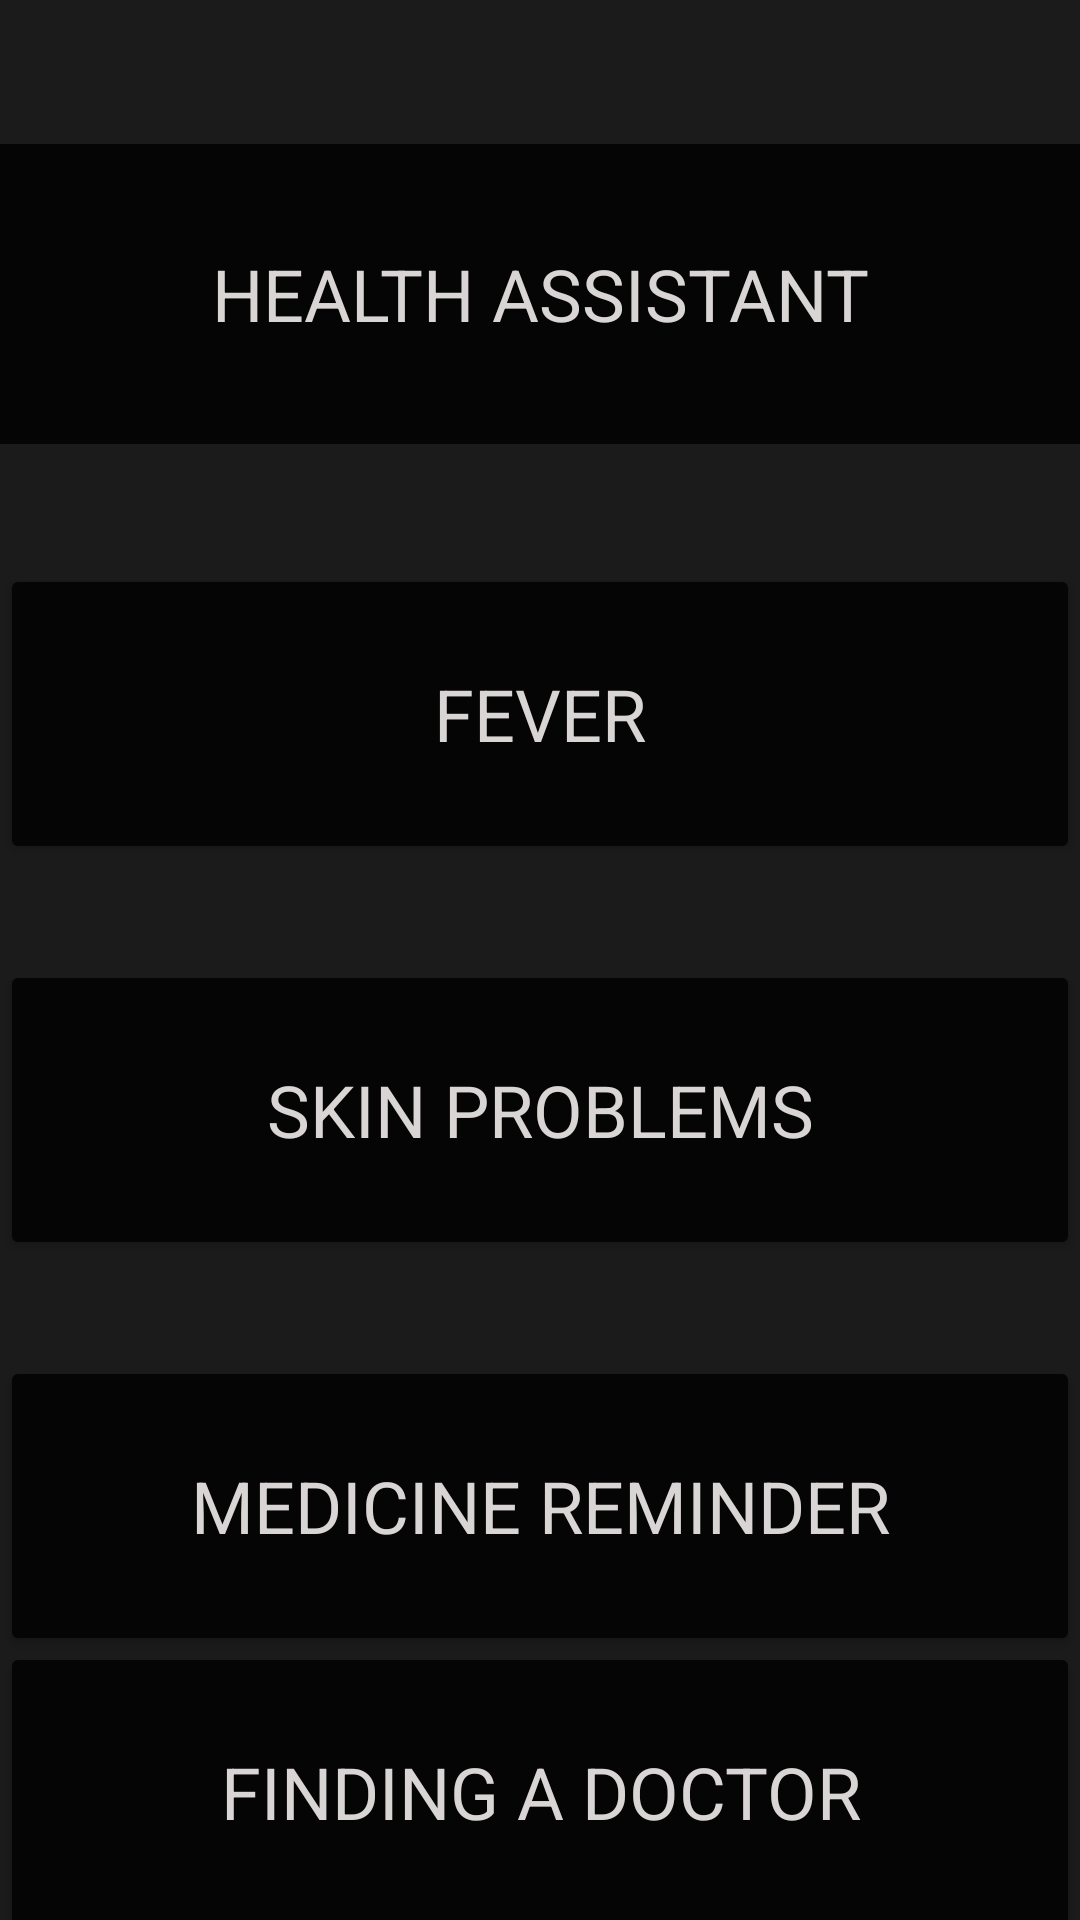

Produce the Android XML layout that renders to this screen, including the resource entries it uses.
<!-- AndroidManifest.xml: application theme Theme.Health -->
<!-- res/layout/activity_main.xml -->
<?xml version="1.0" encoding="utf-8"?>

<androidx.constraintlayout.widget.ConstraintLayout xmlns:android="http://schemas.android.com/apk/res/android"
    xmlns:app="http://schemas.android.com/apk/res-auto"
    xmlns:tools="http://schemas.android.com/tools"
    android:layout_width="match_parent"
    android:layout_height="match_parent"
    android:background="@color/white"
    android:backgroundTint="#1C1B1B"
    tools:context=".MainActivity">


    <TextView
        android:id="@+id/textView3"
        android:layout_width="match_parent"
        android:layout_height="100dp"
        android:layout_marginTop="48dp"
        android:background="@color/white"
        android:backgroundTint="#050505"
        android:fontFamily="sans-serif"
        android:gravity="center"
        android:text="HEALTH ASSISTANT"
        android:textAppearance="@style/TextAppearance.AppCompat.Body1"
        android:textColor="#DAD5D5"
        android:textSize="24sp"
        android:textStyle="normal"
        app:layout_constraintEnd_toEndOf="parent"
        app:layout_constraintHorizontal_bias="0.0"
        app:layout_constraintStart_toStartOf="parent"
        app:layout_constraintTop_toTopOf="parent" />

    <Button
        android:id="@+id/fever_btn"
        android:layout_width="match_parent"
        android:layout_height="100dp"
        android:layout_marginTop="40dp"
        android:backgroundTint="#050505"
        android:fontFamily="sans-serif"
        android:gravity="center"
        android:text="Fever"
        android:textColor="#DAD5D5"
        android:textSize="24sp"
        android:textStyle="normal"
        app:layout_constraintEnd_toEndOf="parent"
        app:layout_constraintHorizontal_bias="0.0"
        app:layout_constraintStart_toStartOf="parent"
        app:layout_constraintTop_toBottomOf="@+id/textView3" />

    <Button
        android:id="@+id/skin_btn"
        android:layout_width="match_parent"
        android:layout_height="100dp"
        android:layout_marginTop="32dp"
        android:backgroundTint="#050505"
        android:fontFamily="sans-serif"
        android:gravity="center"
        android:text="Skin Problems"
        android:textColor="#DAD5D5"
        android:textSize="24sp"
        android:textStyle="normal"
        app:layout_constraintEnd_toEndOf="parent"
        app:layout_constraintHorizontal_bias="0.0"
        app:layout_constraintStart_toStartOf="parent"
        app:layout_constraintTop_toBottomOf="@+id/fever_btn" />

    <Button
        android:id="@+id/medicine_btn"
        android:layout_width="match_parent"
        android:layout_height="100dp"
        android:layout_marginTop="32dp"
        android:backgroundTint="#050505"
        android:fontFamily="sans-serif"
        android:gravity="center"
        android:text="Medicine Reminder"
        android:textColor="#DAD5D5"
        android:textSize="24sp"
        android:textStyle="normal"
        app:layout_constraintEnd_toEndOf="parent"
        app:layout_constraintHorizontal_bias="0.0"
        app:layout_constraintStart_toStartOf="parent"
        app:layout_constraintTop_toBottomOf="@+id/skin_btn" />

    <Button
        android:id="@+id/doctor_btn"
        android:layout_width="match_parent"
        android:layout_height="100dp"
        android:backgroundTint="#050505"
        android:fontFamily="sans-serif"
        android:gravity="center"
        android:text="Finding A Doctor"
        android:textColor="#DAD5D5"
        android:textSize="24sp"
        android:textStyle="normal"
        app:layout_constraintBottom_toBottomOf="parent"
        app:layout_constraintEnd_toEndOf="parent"
        app:layout_constraintHorizontal_bias="0.0"
        app:layout_constraintStart_toStartOf="parent"
        app:layout_constraintTop_toBottomOf="@+id/medicine_btn"
        app:layout_constraintVertical_bias="0.397" />
</androidx.constraintlayout.widget.ConstraintLayout>
<!-- resources referenced by this layout -->
<resources>
  <style name="Theme.Health" parent="Theme.MaterialComponents.DayNight.DarkActionBar">
          
          <item name="colorPrimary">@color/purple_500</item>
          <item name="colorPrimaryVariant">@color/purple_700</item>
          <item name="colorOnPrimary">@color/white</item>
          
          <item name="colorSecondary">@color/teal_200</item>
          <item name="colorSecondaryVariant">@color/teal_700</item>
          <item name="colorOnSecondary">@color/black</item>
          
          <item name="android:statusBarColor" tools:targetApi="l">?attr/colorPrimaryVariant</item>
          
      </style>
  <!-- not gathered from this repository: default colours our renderer supplied (Android Studio template values) -->
  <color name="purple_500">#FF6200EE</color>
  <color name="purple_700">#FF3700B3</color>
  <color name="teal_200">#FF03DAC5</color>
  <color name="teal_700">#FF018786</color>
  <color name="black">#FF000000</color>
  <color name="white">#FFFFFFFF</color>
</resources>
